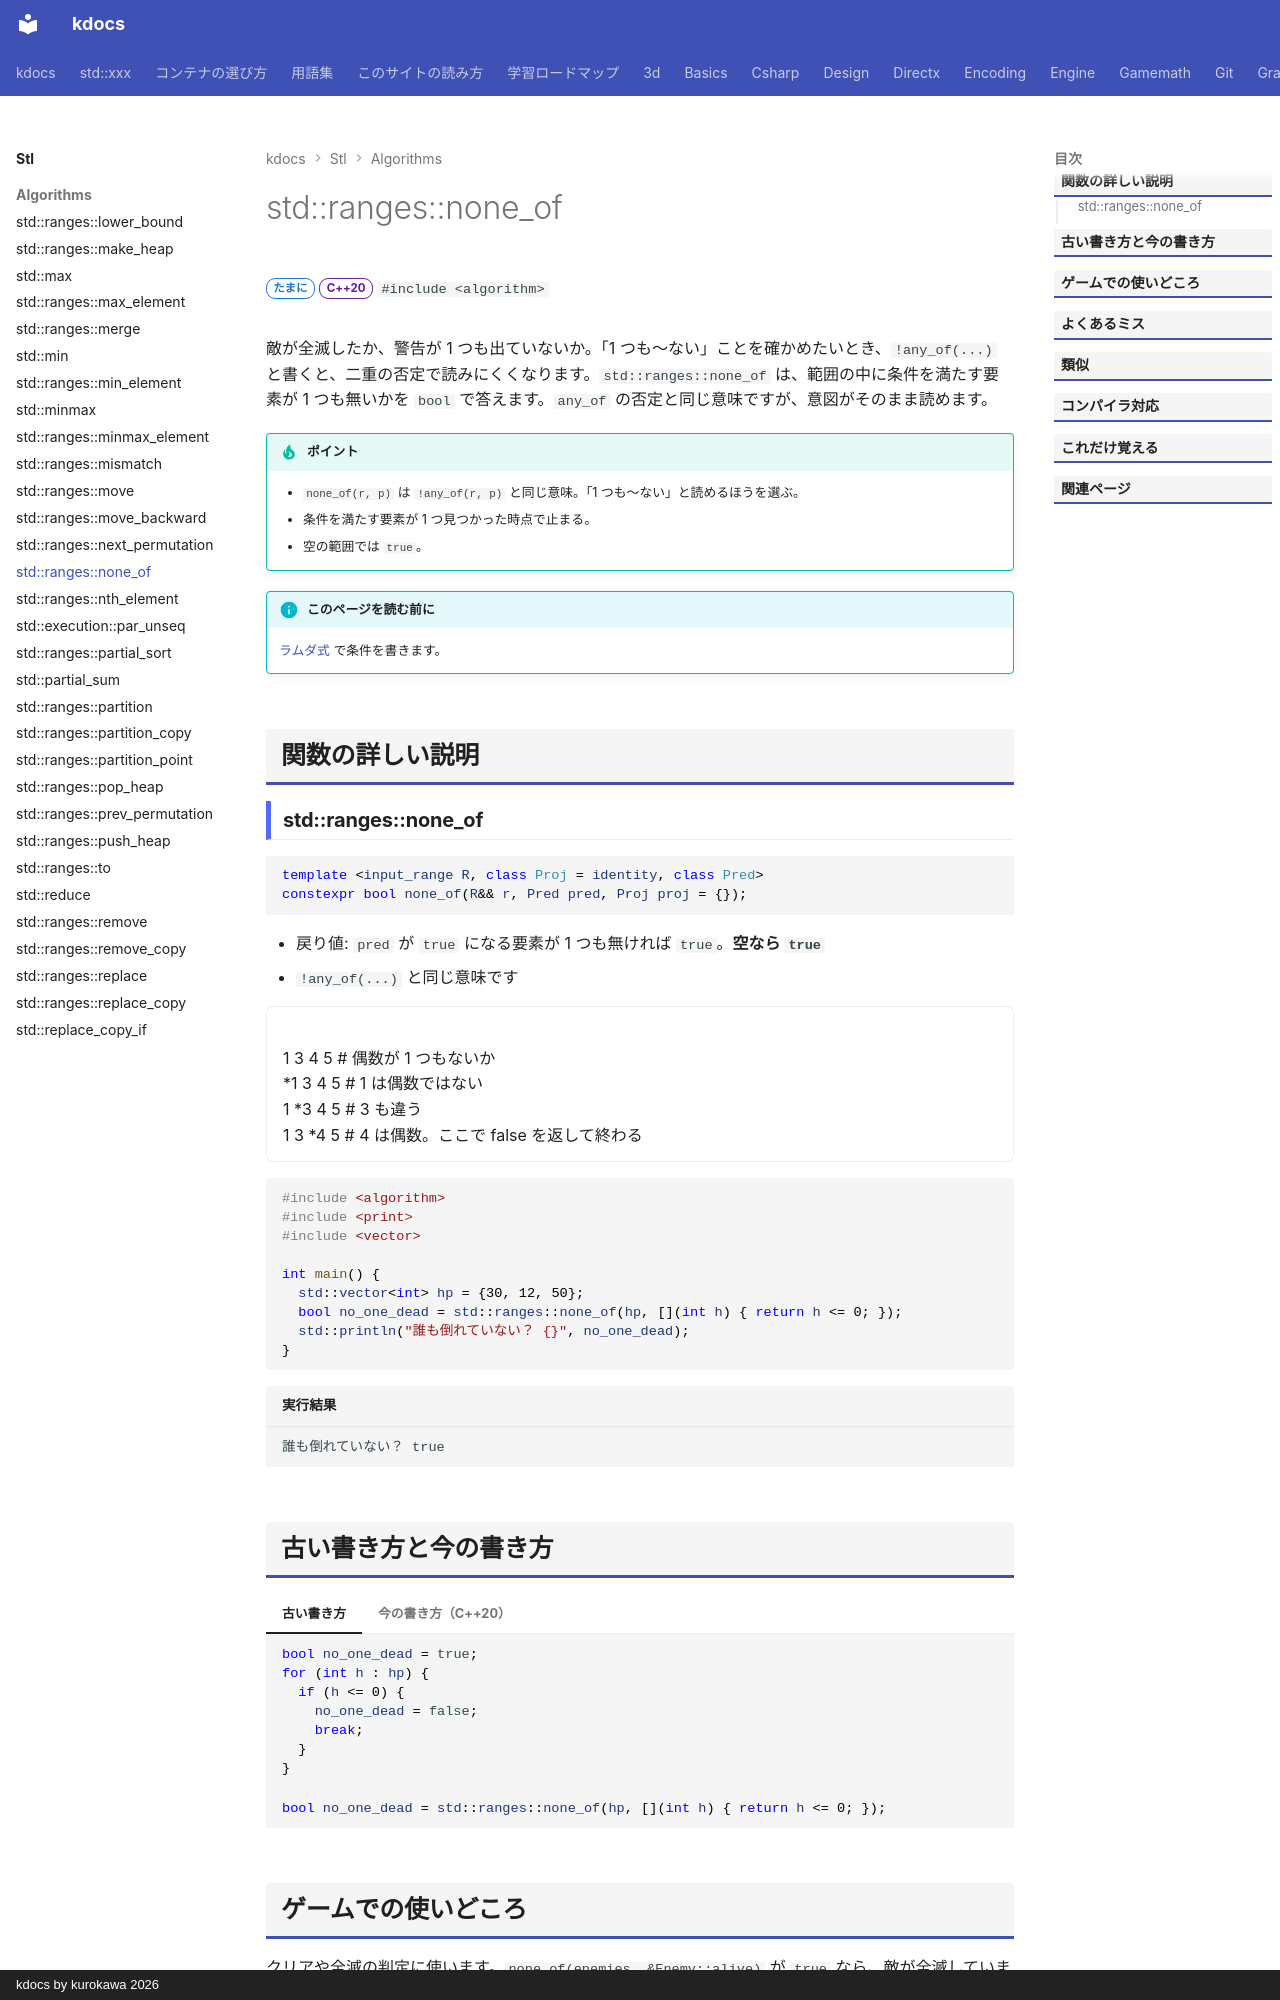

repository: qwzxdf/kdocs · page: stl/algorithms/none_of/index.html · generator: mkdocs · copyright: kdocs by kurokawa 2026

---
title: std::ranges::none_of
summary: "範囲の要素が 1 つも条件を満たさないかを調べる。"
order: 25
tags:
  - アルゴリズム
---

# std::ranges::none_of

<div class="page-badges" markdown>
<span class="rank rank-sometimes">たまに</span>
<span class="ver ver-20">C++20</span>
`#include <algorithm>`
</div>

敵が全滅したか、警告が 1 つも出ていないか。「1 つも〜ない」ことを確かめたいとき、`!any_of(...)` と書くと、二重の否定で読みにくくなります。`std::ranges::none_of` は、範囲の中に条件を満たす要素が 1 つも無いかを `bool` で答えます。`any_of` の否定と同じ意味ですが、意図がそのまま読めます。

!!! tip "ポイント"
    - `none_of(r, p)` は `!any_of(r, p)` と同じ意味。「1 つも〜ない」と読めるほうを選ぶ。
    - 条件を満たす要素が 1 つ見つかった時点で止まる。
    - 空の範囲では `true`。

!!! info "このページを読む前に"
    [ラムダ式](../../basics/lambda.md) で条件を書きます。

## 関数の詳しい説明

### std::ranges::none_of {#none_of}

```cpp
template <input_range R, class Proj = identity, class Pred>
constexpr bool none_of(R&& r, Pred pred, Proj proj = {});
```

- 戻り値: `pred` が `true` になる要素が 1 つも無ければ `true`。**空なら `true`**
- `!any_of(...)` と同じ意味です

<div class="anim" data-label="std::ranges::none_of(v, is_even)">
1 3 4 5 # 偶数が 1 つもないか
*1 3 4 5 # 1 は偶数ではない
1 *3 4 5 # 3 も違う
1 3 *4 5 # 4 は偶数。ここで false を返して終わる
</div>

```cpp
#include <algorithm>
#include <print>
#include <vector>

int main() {
  std::vector<int> hp = {30, 12, 50};
  bool no_one_dead = std::ranges::none_of(hp, [](int h) { return h <= 0; });
  std::println("誰も倒れていない？ {}", no_one_dead);
}
```

```text title="実行結果"
誰も倒れていない？ true
```
